Run: headless pygame with SDL's dummy video driver; simulated clock (each Clock.tick advances the game by its frame time, no real sleeping); random seed 0; keys injected as events and as key.get_pressed() state; mouse plan: one left click at the window centre at the start of phase 2, then a move to the lower-right quarter at the start of phase 3.
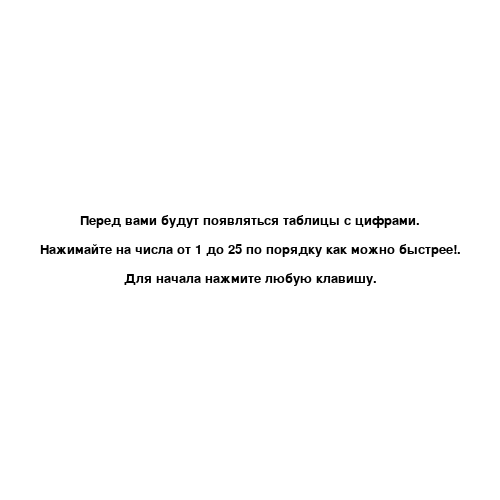
Frame 1 of 4 · flips 1–60 · no input
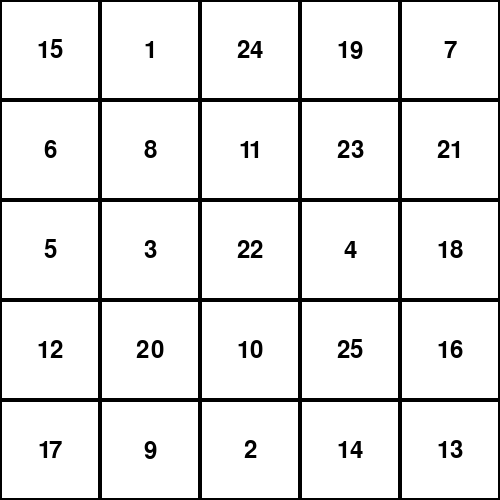
Frame 2 of 4 · flips 61–180 · clicked the window centre · tapped SPACE, RETURN · held RIGHT (→), D
Frame 3 of 4 · flips 181–300 · moved the mouse to the lower-right quarter · held DOWN (↓), S · screen unchanged from frame 2, image omitted
Frame 4 of 4 · flips 301–420 · held LEFT (←), A, UP (↑), W · screen unchanged from frame 3, image omitted

The pygame program that drew these frames:

import pygame
import random
import time

pygame.init()

WIDTH, HEIGHT = 500, 500
CELL_SIZE = WIDTH // 5
WHITE = (255, 255, 255)
BLACK = (0, 0, 0)
GREEN = (0, 255, 0)
RED = (255, 0, 0)
BASE_FONT_SIZE = 36

screen = pygame.display.set_mode((WIDTH, HEIGHT))
pygame.display.set_caption("Schulte Tables by Olga Hlebko")

sequence = list(range(1, 26))
current_number = 1
table_count = 0
start_time = None
times = []
table = None


def generate_table():
    random.shuffle(sequence)
    return [(i % 5 * CELL_SIZE, i // 5 * CELL_SIZE, sequence[i]) for i in range(25)]


def draw_table(table, highlight=None):
    screen.fill(WHITE)
    font = pygame.font.Font(None, BASE_FONT_SIZE)
    for x, y, num in table:
        color = GREEN if highlight == num else RED if highlight == -num else WHITE
        pygame.draw.rect(screen, color, (x, y, CELL_SIZE, CELL_SIZE))
        pygame.draw.rect(screen, BLACK, (x, y, CELL_SIZE, CELL_SIZE), 2)
        text = font.render(str(num), True, BLACK)
        screen.blit(text, (x + CELL_SIZE // 2 - text.get_width() // 2,
                           y + CELL_SIZE // 2 - text.get_height() // 2))
    pygame.display.flip()
    if highlight:
        pygame.time.delay(200)


def draw_adaptive_text_block(lines):
    font_size = BASE_FONT_SIZE
    spacing = 12
    while font_size >= 14:
        font = pygame.font.Font(None, font_size)
        surfaces = [font.render(line, True, BLACK) for line in lines]
        total_height = sum(s.get_height() for s in surfaces) + spacing * (len(surfaces) - 1)
        max_width = max(s.get_width() for s in surfaces)
        if total_height < HEIGHT - 40 and max_width < WIDTH - 40:
            screen.fill(WHITE)
            y = HEIGHT // 2 - total_height // 2
            for surface in surfaces:
                x = WIDTH // 2 - surface.get_width() // 2
                screen.blit(surface, (x, y))
                y += surface.get_height() + spacing
            return
        font_size -= 2
    screen.fill(WHITE)
    fallback = pygame.font.Font(None, 20).render("Слишком много текста для отображения", True, RED)
    screen.blit(fallback, (WIDTH // 2 - fallback.get_width() // 2, HEIGHT // 2))


def show_transition_screen():
    font = pygame.font.Font(None, BASE_FONT_SIZE)
    overlay = pygame.Surface((WIDTH, HEIGHT))
    overlay.fill(WHITE)
    for alpha in range(0, 255, 15):
        overlay.set_alpha(alpha)
        screen.fill(WHITE)
        text = font.render("Следующая таблица", True, BLACK)
        screen.blit(text, (WIDTH // 2 - text.get_width() // 2,
                           HEIGHT // 2 - text.get_height() // 2))
        screen.blit(overlay, (0, 0))
        pygame.display.flip()
        pygame.time.delay(50)
    pygame.time.delay(1500)


def show_final_result():
    lines = []
    if times:
        avg_time = round(sum(times) / len(times), 2)

        if avg_time <= 30:
            result = "Норма"
        elif avg_time <= 35:
            result = "Лёгкое ослабление внимания"
        elif avg_time <= 45:
            result = "Внимание умеренно ослаблено"
        elif avg_time <= 55:
            result = "Выраженное ослабление внимания"
        else:
            result = "Резкое ослабление внимания"

        lines.append(f"Среднее время: {avg_time} сек")
        lines.append(result)

        if len(times) >= 2:
            t2_ratio = times[1] / avg_time
            lines.append("Вы можете сходу начать работу без предварительной подготовки."
                         if t2_ratio <= 1 else "Чаще вам нужно время, чтобы влиться в работу.")
        else:
            lines.append("Недостаточно данных по таблице 2.")

        if len(times) >= 4:
            t4_ratio = times[3] / avg_time
            lines.append("Внимание может быть устойчиво достаточно долгое время."
                         if t4_ratio <= 1 else "Вы не удерживаете внимание долгое время, выполняя интеллектуальные задачи.")
        else:
            lines.append("Недостаточно данных по таблице 4.")
    else:
        lines.append("Нет данных")

    draw_adaptive_text_block(lines)
    pygame.display.flip()
    pygame.time.delay(6000)


def draw_instruction_text(lines):
    font_size = BASE_FONT_SIZE
    while True:
        font = pygame.font.Font(None, font_size)
        text_surfaces = [font.render(line, True, BLACK) for line in lines]
        total_height = sum(s.get_height() for s in text_surfaces) + (len(text_surfaces) - 1) * 15
        max_width = max(s.get_width() for s in text_surfaces)
        if total_height < HEIGHT - 40 and max_width < WIDTH - 40:
            break
        font_size -= 2
        if font_size < 16:
            break
    start_y = HEIGHT // 2 - total_height // 2
    for surface in text_surfaces:
        x = WIDTH // 2 - surface.get_width() // 2
        screen.blit(surface, (x, start_y))
        start_y += surface.get_height() + 15


def check_click(table, pos):
    global current_number, table_count, start_time, times
    for x, y, num in table:
        if x < pos[0] < x + CELL_SIZE and y < pos[1] < y + CELL_SIZE:
            if num == current_number:
                draw_table(table, highlight=num)
                current_number += 1
                if current_number > 25:
                    times.append(round(time.time() - start_time, 2))
                    table_count += 1
                    if table_count < 5:
                        show_transition_screen()
                        current_number = 1
                        start_time = time.time()
                        return generate_table()
                    else:
                        show_final_result()
                        return None
            else:
                draw_table(table, highlight=-num)
    return table


# Главный игровой цикл
running = True
start_screen = True

while running:
    screen.fill(WHITE)
    if start_screen:
        instructions = [
            "Перед вами будут появляться таблицы с цифрами.",
            "Нажимайте на числа от 1 до 25 по порядку как можно быстрее!.",
            "Для начала нажмите любую клавишу."
        ]
        draw_instruction_text(instructions)
        pygame.display.flip()

    for event in pygame.event.get():
        if event.type == pygame.QUIT:
            running = False

        elif event.type == pygame.KEYDOWN and start_screen:
            start_screen = False
            start_time = time.time()
            table_count = 0
            times = []
            current_number = 1
            table = generate_table()

        elif event.type == pygame.MOUSEBUTTONDOWN and table:
            table = check_click(table, pygame.mouse.get_pos())

    if table:
        draw_table(table)

pygame.quit()
